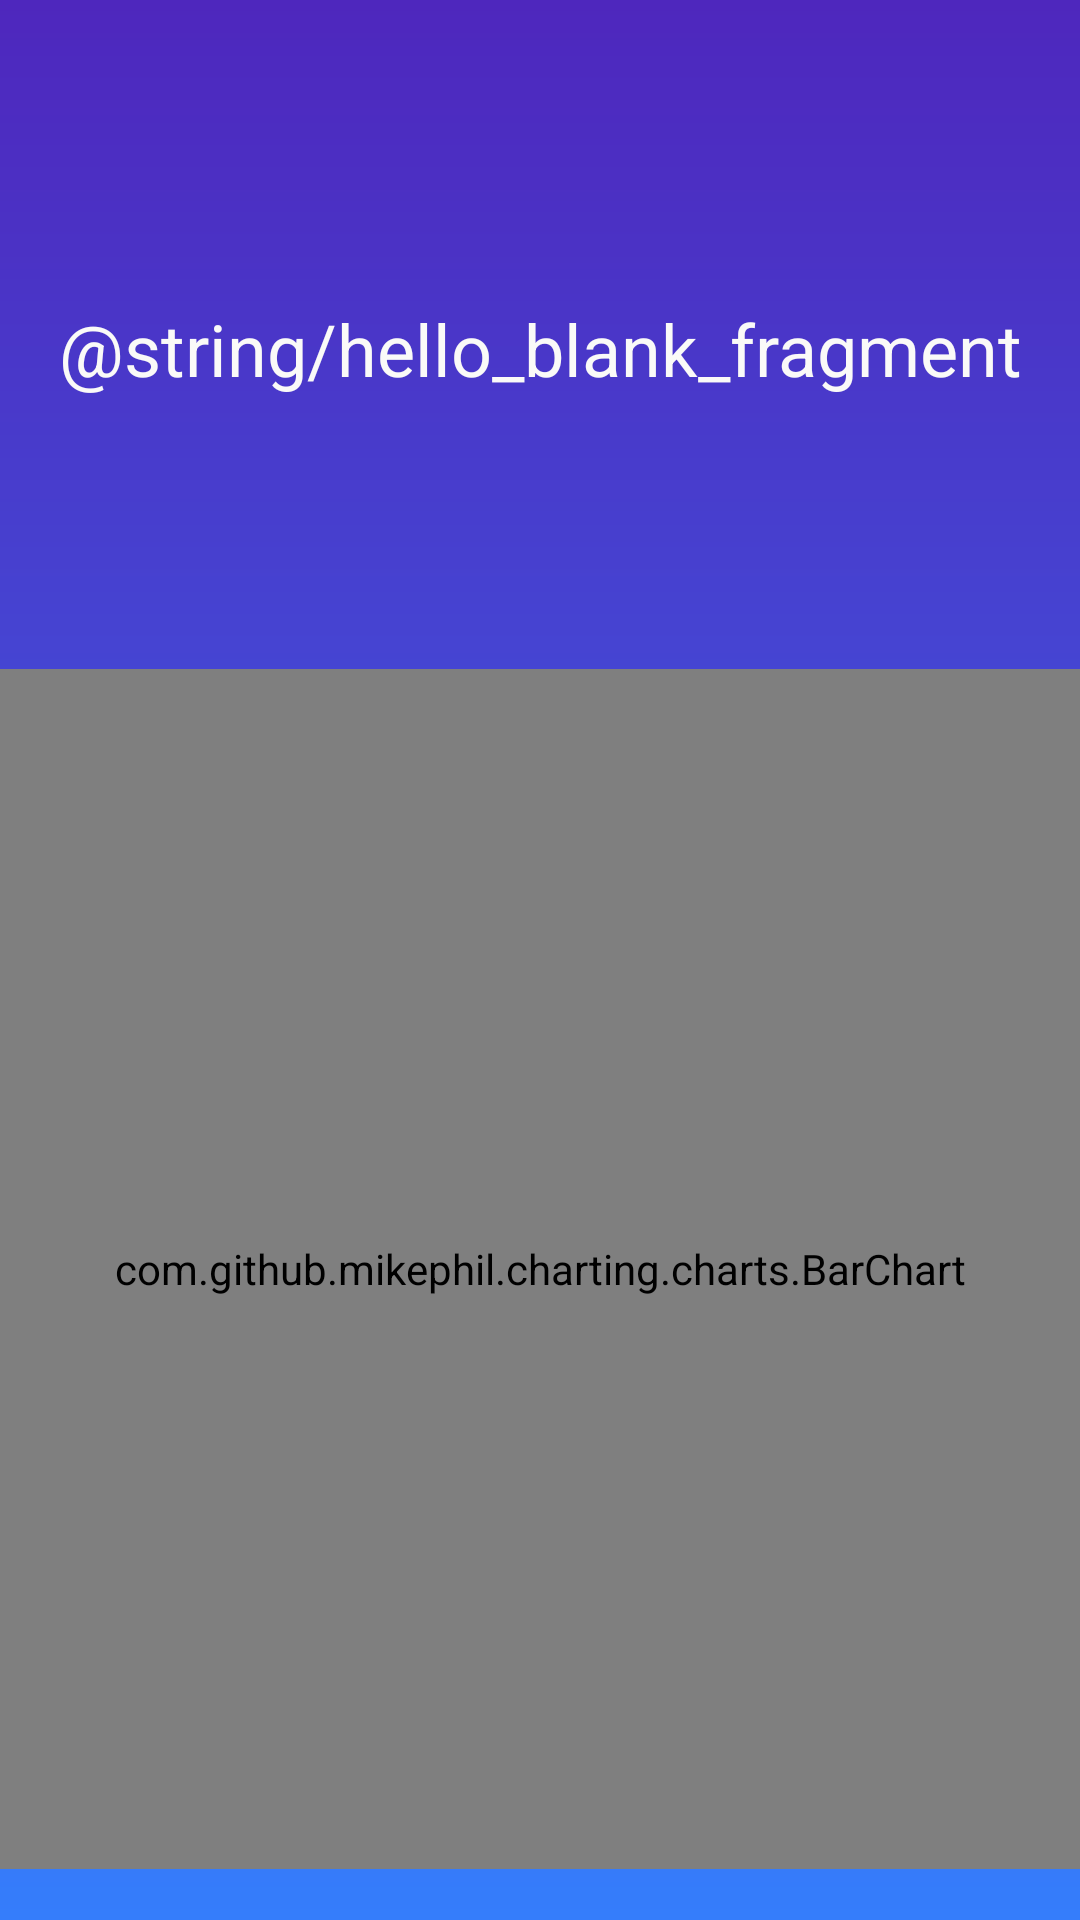

Here is an Android app screen rendered from its layout file. Give the layout XML and the strings, colors and styles it references.
<!-- AndroidManifest.xml: application theme Theme.MobileDevelopmentFinal -->
<!-- res/layout/fragment_pollution.xml -->
<?xml version="1.0" encoding="utf-8"?>
<androidx.constraintlayout.widget.ConstraintLayout xmlns:android="http://schemas.android.com/apk/res/android"
    xmlns:tools="http://schemas.android.com/tools"
    android:layout_width="match_parent"
    android:layout_height="match_parent"
    xmlns:app="http://schemas.android.com/apk/res-auto"
    tools:context=".PollutionFragment"
    android:background="@drawable/gradient_bg">


    <TextView
        android:id="@+id/textView"
        android:layout_width="wrap_content"
        android:layout_height="wrap_content"
        android:text="@string/hello_blank_fragment"
        app:layout_constraintEnd_toEndOf="parent"
        app:layout_constraintStart_toStartOf="parent"
        app:layout_constraintTop_toTopOf="parent"
        android:textSize="24sp"
        android:textColor="@color/white"
        android:layout_marginTop="100dp"
        />

    <com.github.mikephil.charting.charts.BarChart
        android:id="@+id/bar_chart"
        android:layout_width="match_parent"
        android:layout_height="400dp"
        android:outlineSpotShadowColor="@color/white"
        app:layout_constraintBottom_toBottomOf="parent"
        app:layout_constraintEnd_toEndOf="parent"
        app:layout_constraintStart_toStartOf="parent"
        app:layout_constraintTop_toBottomOf="@+id/textView"
        app:layout_constraintVertical_bias="0.841"/>
</androidx.constraintlayout.widget.ConstraintLayout>
<!-- resources referenced by this layout -->
<resources>
  <color name="white">#FAFAF8</color>
  <!-- drawable gradient_bg (drawable) -->
  <?xml version="1.0" encoding="utf-8"?>
  <shape xmlns:android="http://schemas.android.com/apk/res/android"
      android:shape="rectangle">
      <gradient
          android:angle="90"
          android:startColor="#357DFB"
          android:endColor="#4E27BD"
          android:type="linear"/>
  </shape>
  <style name="Theme.MobileDevelopmentFinal" parent="Theme.MaterialComponents.DayNight.DarkActionBar">
          
          <item name="colorPrimary">@color/purple_500</item>
          <item name="colorPrimaryVariant">@color/purple_700</item>
          <item name="colorOnPrimary">@color/white</item>
          
          <item name="colorSecondary">@color/teal_200</item>
          <item name="colorSecondaryVariant">@color/teal_700</item>
          <item name="colorOnSecondary">@color/black</item>
          
          <item name="android:statusBarColor">?attr/colorPrimaryVariant</item>
          
      </style>
  <color name="purple_500">#FF6200EE</color>
  <color name="purple_700">#FF3700B3</color>
  <color name="teal_200">#FF03DAC5</color>
  <color name="teal_700">#FF018786</color>
  <color name="black">#FF000000</color>
</resources>
